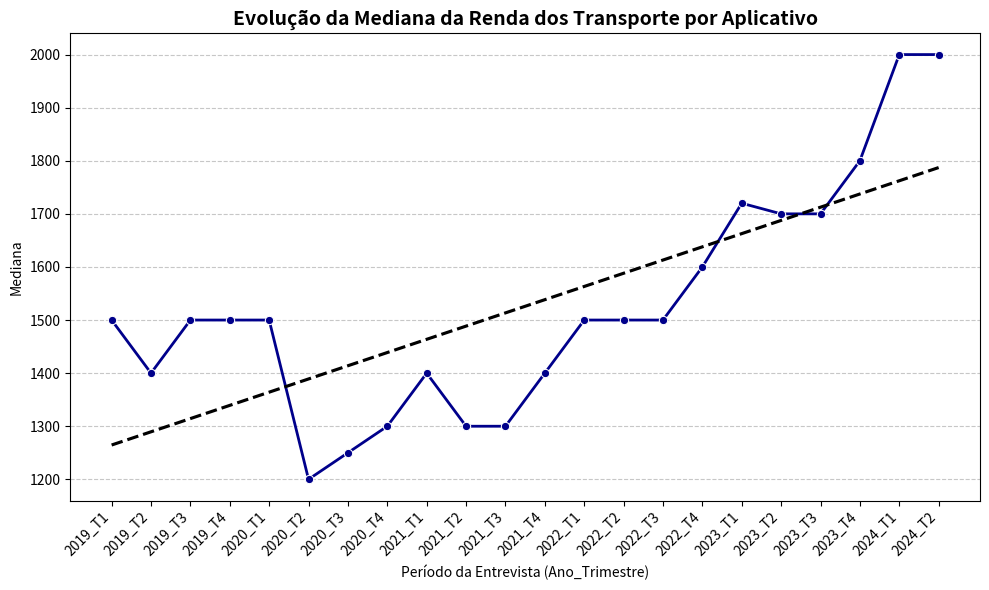
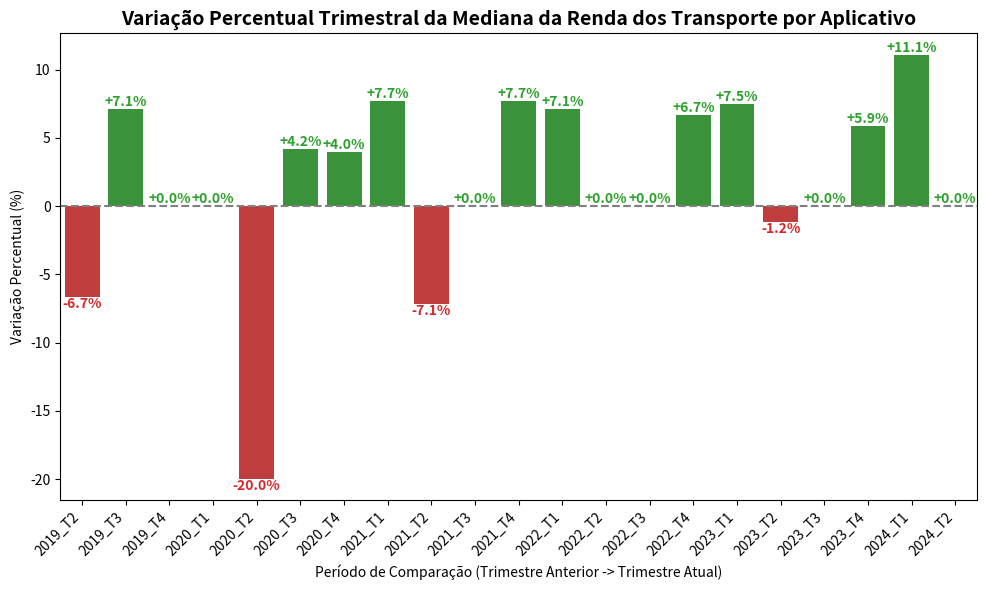
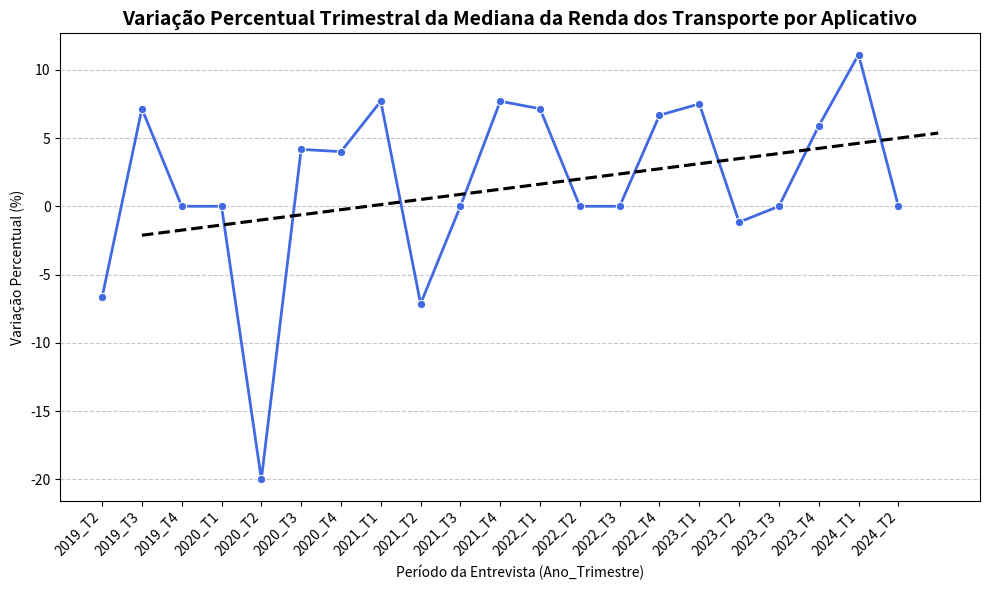

The script that saved these images, in order:
import pandas as pd
import matplotlib.pyplot as plt
import seaborn as sns

medianas = {(2019, 1) : 1500,
(2019, 2) : 1400,
(2019, 3) : 1500,
(2019, 4) : 1500,
(2020, 1) : 1500,
(2020, 2) : 1200,
(2020, 3) : 1250,
(2020, 4) : 1300,
(2021, 1) : 1400,
(2021, 2) : 1300,
(2021, 3) : 1300,
(2021, 4) : 1400,
(2022, 1) : 1500,
(2022, 2) : 1500,
(2022, 3) : 1500,
(2022, 4) : 1600,
(2023, 1) : 1720,
(2023, 2) : 1700,
(2023, 3) : 1700,
(2023, 4) : 1800,
(2024, 1) : 2000,
(2024, 2) : 2000}

def tratamento_medianas(medianas):
    df = {'Ano': [0], 'Trimestre': [0], 'Mediana': [0]}
    
    for mediana in list(medianas.items()):
        df['Ano'] = df['Ano'] + [mediana[0][0]]
        df['Trimestre'] = df['Trimestre'] + [mediana[0][1]]
        df['Mediana'] = df['Mediana'] + [mediana[1]]
    
    del df['Ano'][0]
    del df['Trimestre'][0]
    del df['Mediana'][0]
    
    return df    

dados_medianas = tratamento_medianas(medianas)

df_medianas = pd.DataFrame(dados_medianas)

df_medianas['periodo_label'] = df_medianas.apply(
    lambda row: f"{int(row['Ano'])}_T{int(row['Trimestre'])}", axis=1
)

df_medianas = df_medianas.sort_values(['Ano', 'Trimestre']).reset_index(drop=True)

# print("DataFrame de Medidas (ordenado):")
# print(df_medianas)

############### Gráfico de Linha Absoluta

plt.figure(figsize=(10, 6))
sns.lineplot(
    data=df_medianas,
    x='periodo_label',
    y='Mediana',
    marker='o',
    linestyle='-',
    color='darkblue',
    linewidth=2
)
# Adiciona linha de tendência
sns.regplot(
    data=df_medianas,
    x=df_medianas.index, # Usa o índice para a regressão
    y='Mediana',
    scatter=False,
    ci = None,
    line_kws={'color':'black', 'linestyle':'--'}
)

plt.title('Evolução da Mediana da Renda dos Transporte por Aplicativo', fontsize=14, fontweight='bold')
plt.xlabel('Período da Entrevista (Ano_Trimestre)')
plt.ylabel('Mediana')
plt.grid(True, axis='y', linestyle='--', alpha=0.7)
plt.xticks(rotation=45, ha='right')
plt.tight_layout()
plt.show()

############### Gráfico de Barras de Variação

df_medianas['Mediana_Anterior'] = df_medianas['Mediana'].shift(1)
df_medianas['Variacao_Percentual'] = (
    (df_medianas['Mediana'] - df_medianas['Mediana_Anterior']) / df_medianas['Mediana_Anterior']
) * 100


df_variacao = df_medianas.iloc[1:].copy() 

df_variacao['Cor'] = df_variacao['Variacao_Percentual'].apply(lambda x: 'tab:green' if x >= 0 else 'tab:red')

plt.figure(figsize=(10, 6))

sns.barplot(
    data=df_variacao,
    x='periodo_label',
    y='Variacao_Percentual',
    palette=df_variacao['Cor'].tolist(), # Passa a lista de cores calculadas
    legend=False
)

for index, row in df_variacao.iterrows():
    # Usa a posição do índice filtrado (iloc[1:]) para posicionar o texto
    posicao_x = df_variacao.index.get_loc(index)
    
    if row['Variacao_Percentual'] >= 0:
        va = 'bottom'
    else:
        va = 'top'
        
    label = f"{row['Variacao_Percentual']:+.1f}%"
    
    plt.text(
        posicao_x,
        row['Variacao_Percentual'],
        label,
        ha='center',
        va=va,
        fontsize=10,
        fontweight='bold',
        color=row['Cor']
    )

plt.axhline(0, color='gray', linestyle='--')

plt.title('Variação Percentual Trimestral da Mediana da Renda dos Transporte por Aplicativo', fontsize=14, fontweight='bold')
plt.xlabel('Período de Comparação (Trimestre Anterior -> Trimestre Atual)')
plt.ylabel('Variação Percentual (%)')
plt.xticks(rotation=45, ha='right')
plt.tight_layout()
plt.show()

############### Gráfico de Linha Variação

plt.figure(figsize=(10, 6))
sns.lineplot(
    data=df_variacao,
    x='periodo_label',
    y='Variacao_Percentual',
    marker='o',
    linestyle='-',
    color='royalblue',
    linewidth=2
)
# Adiciona linha de tendência
sns.regplot(
    data=df_variacao,
    x=df_variacao.index, # Usa o índice para a regressão
    y='Variacao_Percentual',
    scatter=False,
    ci = None,
    line_kws={'color':'black', 'linestyle':'--'}
)

plt.title('Variação Percentual Trimestral da Mediana da Renda dos Transporte por Aplicativo', fontsize=14, fontweight='bold')
plt.xlabel('Período da Entrevista (Ano_Trimestre)')
plt.ylabel('Variação Percentual (%)')
plt.grid(True, axis='y', linestyle='--', alpha=0.7)
plt.xticks(rotation=45, ha='right')
plt.tight_layout()
plt.show()
